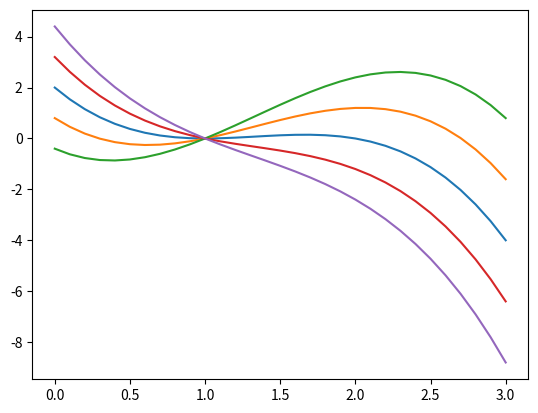

Source code (Python):
import matplotlib.pyplot as plt
import numpy as np

sett = [32, 31.9, 31.8, 32.1, 32.2]

for a in sett:
    A = np.array([[-6, 28, 21],
                  [4, -15, -12],
                  [-8, a, 25]])

    polyCarac = np.poly(A)
    r = np.roots(polyCarac)

    t = np.arange(0, 3.1, 0.1)
    p = np.zeros_like(t)
    for i in range(len(t)):
        p[i] = np.linalg.det(A - t[i] * np.eye(A.shape[0]))

    plt.plot(t, p)

plt.show()
